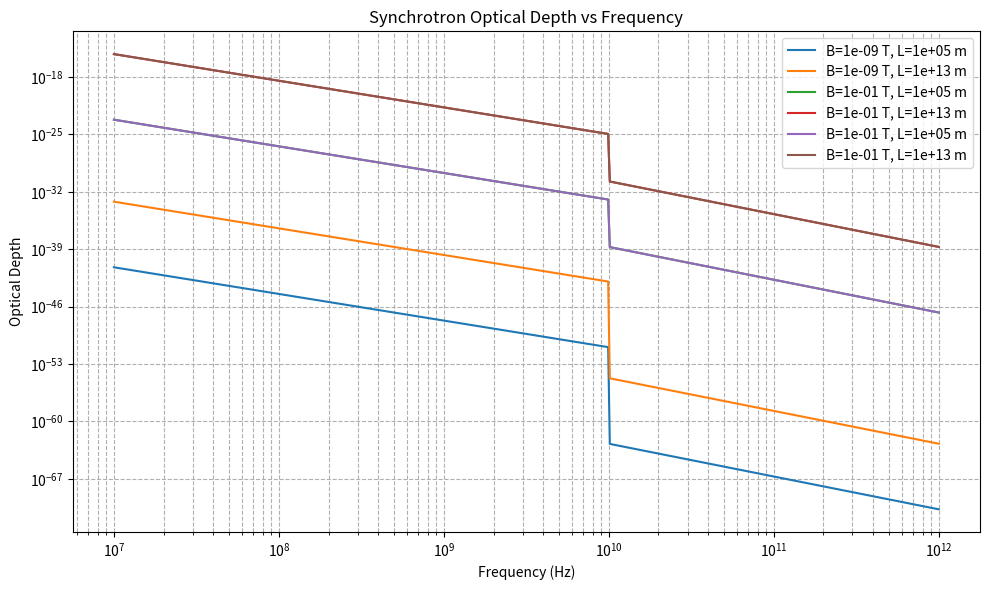

This chart was generated by the following Python code:
import numpy as np
import matplotlib.pyplot as plt
from scipy.constants import e, m_e, c, pi
from scipy.special import gamma

nu = np.logspace(7, 12, 500)  # in Hz

n_i = 50 * 1e6  # convert cm^-3 to m^-3


alpha = np.pi / 4  # Assuming
sin_alpha = np.sin(alpha)

# Assumed energy limits for the electrons
E_min = 1e6 * e  # 1 MeV in Joules
E_max = 1e11 * e  # 100 GeV in Joules


B_fields = [1e-9, 0.1, 0.1]  # in Tesla
velocities = [0.999 * c, 0.999 * c, 0.1 * c]


L_vals = [1e5, 1e13]  # in meters
 
def power_law_index(nu_val):
    return 2.5 if nu_val < 1e10 else 4.0


def compute_C(p):
    denom = E_min**(-(p-1)) - E_max**(-(p-1))
    return n_i * (p - 1) / denom


def alpha_nu(nu, B, p, C):
    factor1 = (np.sqrt(3) * e**3) / (8 * pi * m_e)
    factor2 = ((3 * e) / (2 * pi * m_e**3 * c**5))**(p / 2)
    factor3 = (B * sin_alpha)**((p + 2) / 2)
    G1 = gamma((3 * p + 2) / 12)
    G2 = gamma((3 * p + 22) / 12)
    return factor1 * factor2 * C * factor3 * G1 * G2 * nu**(-(p + 4) / 2)


def compute_tau_nu(nu_array, B, L):
    tau_vals = []
    for nu_i in nu_array:
        p = power_law_index(nu_i)
        C = compute_C(p)
        alpha_val = alpha_nu(nu_i, B, p, C)
        tau_vals.append(alpha_val * L)
    return np.array(tau_vals)


plt.figure(figsize=(10, 6))

for i in range(3):  
    for L in L_vals:
        tau = compute_tau_nu(nu, B_fields[i], L)
        label = f"B={B_fields[i]:.0e} T, L={L:.0e} m"
        plt.loglog(nu, tau, label=label)


plt.xlabel('Frequency (Hz)')
plt.ylabel('Optical Depth')
plt.title('Synchrotron Optical Depth vs Frequency')
plt.legend()
plt.grid(True, which="both", ls="--")
plt.tight_layout()
plt.savefig('optical_depth.png', dpi=300)
plt.show()
